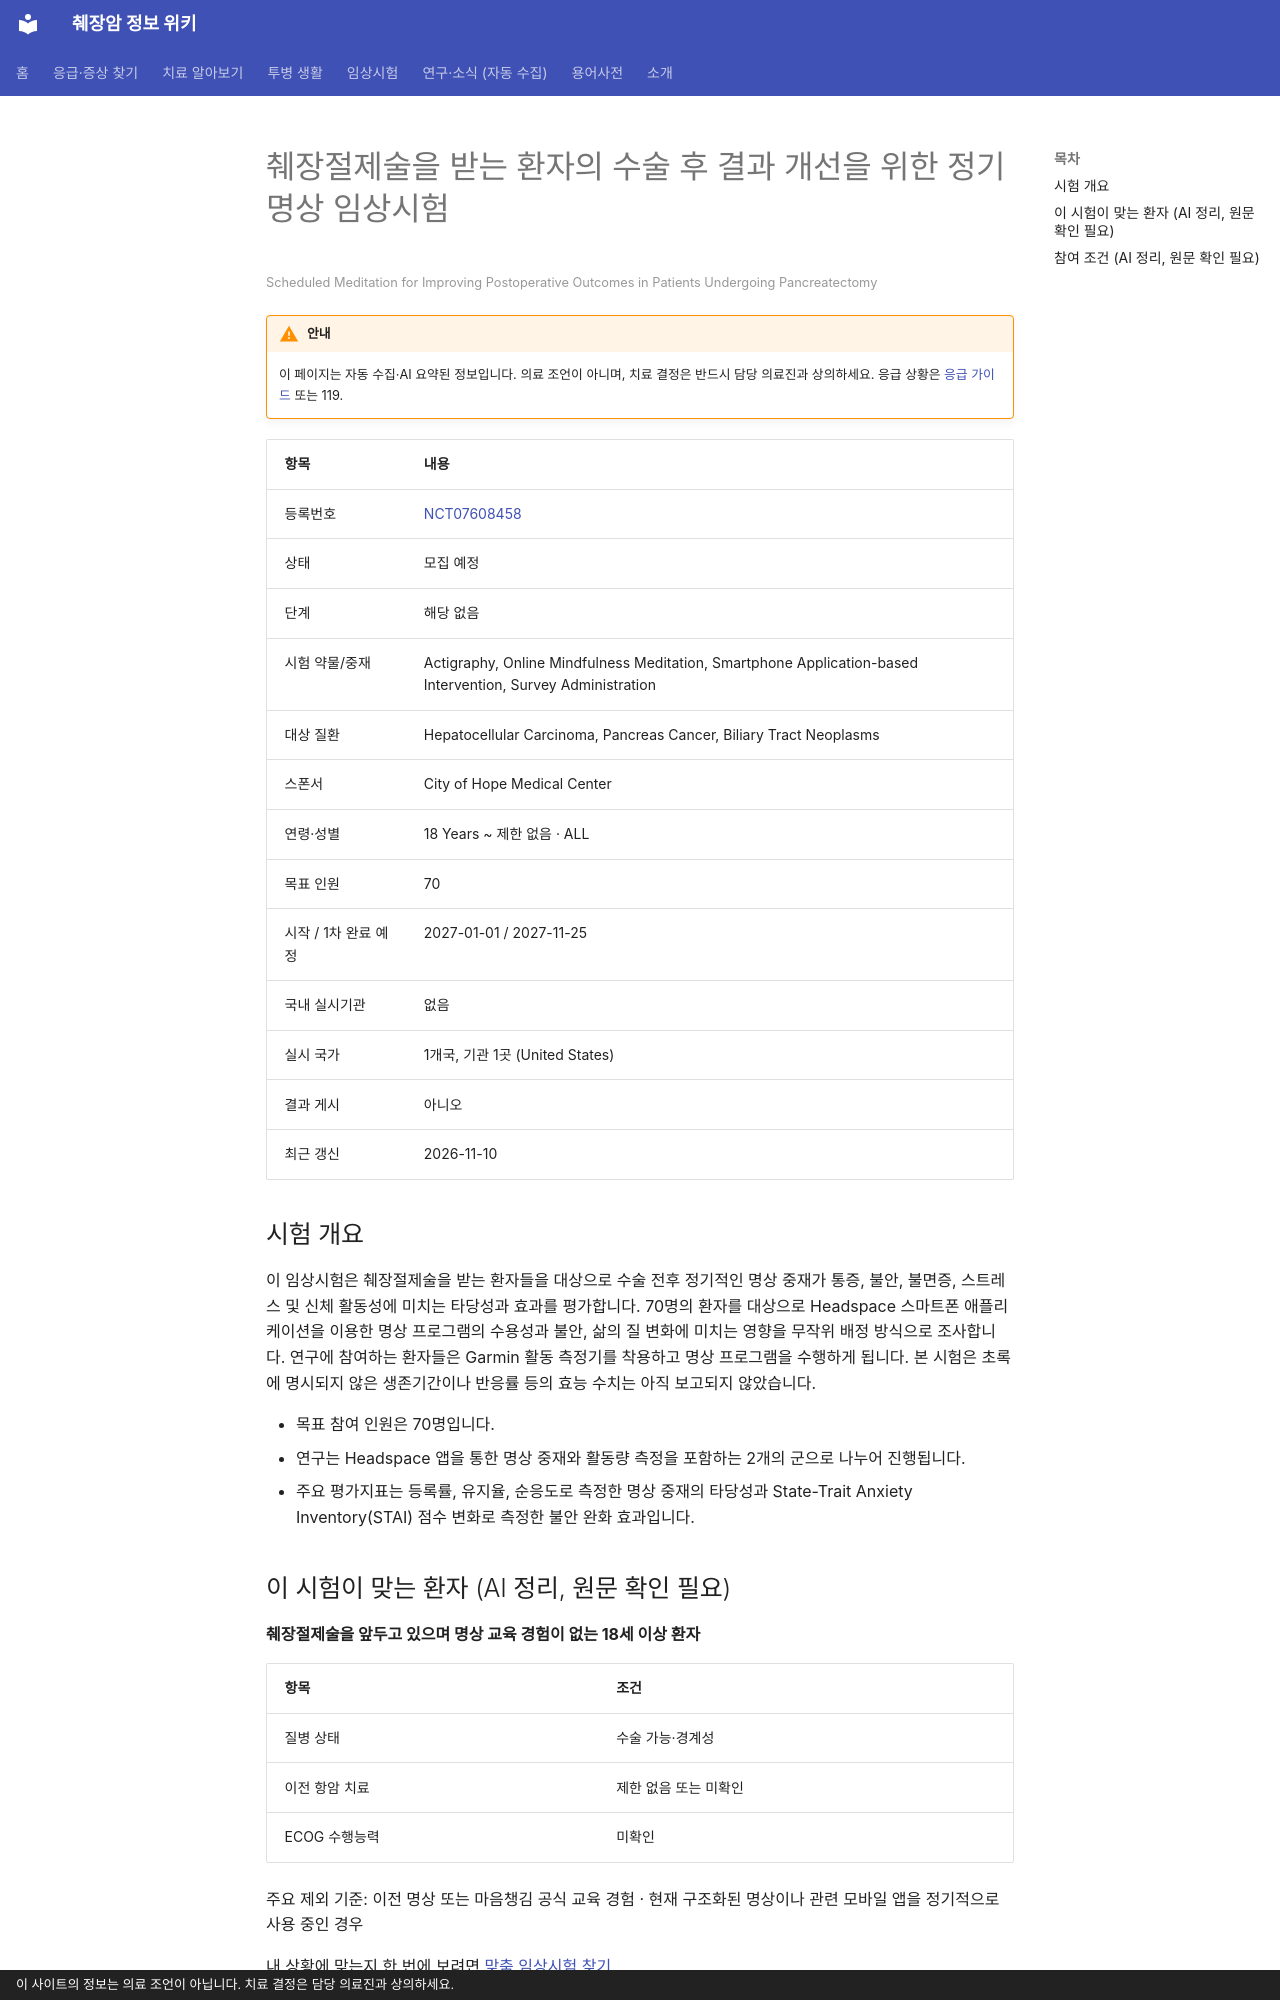

repository: hizorro88-rgb/papersearcher · page: _generated/trials/NCT07608458/index.html · generator: mkdocs · copyright: 이 사이트의 정보는 의료 조언이 아닙니다. 치료 결정은 담당 의료진과 상의하세요.

---
title: "NCT07608458 췌장절제술을 받는 환자의 수술 후 결과 개선을 위한 정기 명상 임상시험"
description: "해당 없음 · 모집 예정"
comments: true
search:
  boost: 0.4
---

# 췌장절제술을 받는 환자의 수술 후 결과 개선을 위한 정기 명상 임상시험

<small>Scheduled Meditation for Improving Postoperative Outcomes in Patients Undergoing Pancreatectomy</small>

!!! warning "안내"
    이 페이지는 자동 수집·AI 요약된 정보입니다. 의료 조언이 아니며, 치료 결정은 반드시 담당 의료진과 상의하세요. 응급 상황은 [응급 가이드](../../guides/emergency/index.md) 또는 119.

| 항목 | 내용 |
|---|---|
| 등록번호 | [NCT07608458](https://clinicaltrials.gov/study/NCT07608458) |
| 상태 | 모집 예정 |
| 단계 | 해당 없음 |
| 시험 약물/중재 | Actigraphy, Online Mindfulness Meditation, Smartphone Application-based Intervention, Survey Administration |
| 대상 질환 | Hepatocellular Carcinoma, Pancreas Cancer, Biliary Tract Neoplasms |
| 스폰서 | City of Hope Medical Center |
| 연령·성별 | 18 Years ~ 제한 없음 · ALL |
| 목표 인원 | 70 |
| 시작 / 1차 완료 예정 | 2027-01-01 / 2027-11-25 |
| 국내 실시기관 | 없음 |
| 실시 국가 | 1개국, 기관 1곳 (United States) |
| 결과 게시 | 아니오 |
| 최근 갱신 | 2026-11-10 |

## 시험 개요

이 임상시험은 췌장절제술을 받는 환자들을 대상으로 수술 전후 정기적인 명상 중재가 통증, 불안, 불면증, 스트레스 및 신체 활동성에 미치는 타당성과 효과를 평가합니다. 70명의 환자를 대상으로 Headspace 스마트폰 애플리케이션을 이용한 명상 프로그램의 수용성과 불안, 삶의 질 변화에 미치는 영향을 무작위 배정 방식으로 조사합니다. 연구에 참여하는 환자들은 Garmin 활동 측정기를 착용하고 명상 프로그램을 수행하게 됩니다. 본 시험은 초록에 명시되지 않은 생존기간이나 반응률 등의 효능 수치는 아직 보고되지 않았습니다.

- 목표 참여 인원은 70명입니다.
- 연구는 Headspace 앱을 통한 명상 중재와 활동량 측정을 포함하는 2개의 군으로 나누어 진행됩니다.
- 주요 평가지표는 등록률, 유지율, 순응도로 측정한 명상 중재의 타당성과 State-Trait Anxiety Inventory(STAI) 점수 변화로 측정한 불안 완화 효과입니다.

## 이 시험이 맞는 환자 (AI 정리, 원문 확인 필요)

**췌장절제술을 앞두고 있으며 명상 교육 경험이 없는 18세 이상 환자**

| 항목 | 조건 |
|---|---|
| 질병 상태 | 수술 가능·경계성 |
| 이전 항암 치료 | 제한 없음 또는 미확인 |
| ECOG 수행능력 | 미확인 |

주요 제외 기준: 이전 명상 또는 마음챙김 공식 교육 경험 · 현재 구조화된 명상이나 관련 모바일 앱을 정기적으로 사용 중인 경우

내 상황에 맞는지 한 번에 보려면 [맞춤 임상시험 찾기](../../guides/trials/finder.md).
